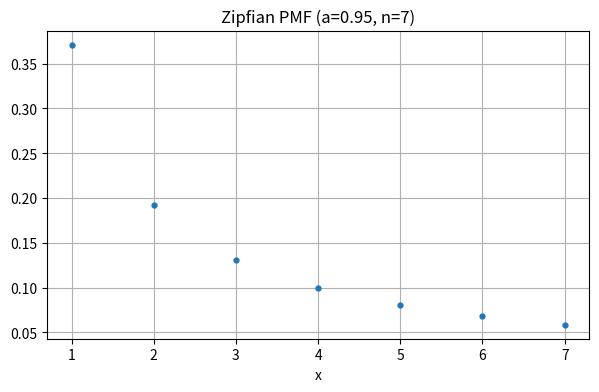
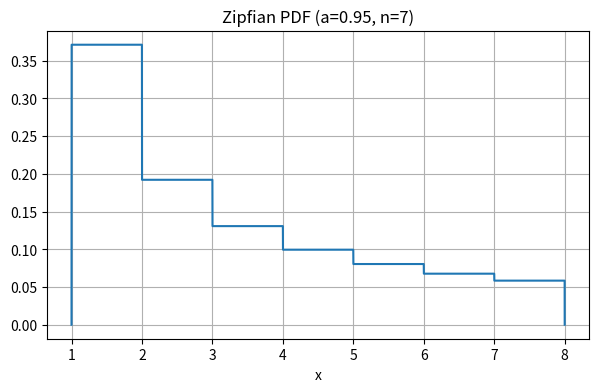
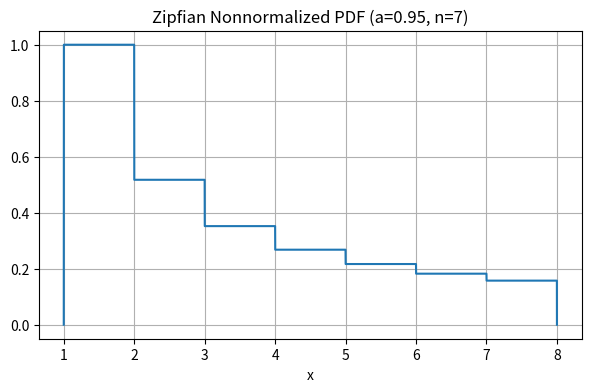
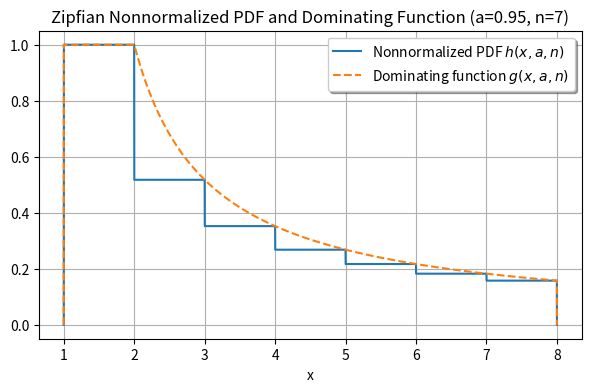
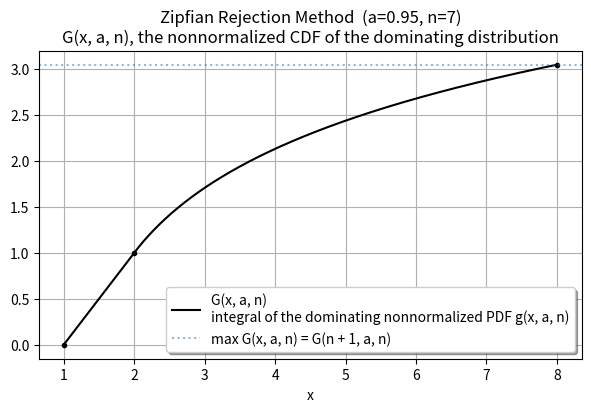

Recreate these plots in Python, in order.
import numpy as np
import matplotlib.pyplot as plt
from scipy.stats import zipfian
from scipy.special import boxcox


def zipfian_pdf(x, a, n):
    # Treat the discrete distribution as a piecewise constant
    # continuous distribution with support [0.5, n + 0.5]
    mask = (x >= 1) & (x < n + 1)
    out = np.zeros_like(x)
    out[mask] = zipfian.pmf(np.trunc(x[mask]), a, n)
    return out


def h(x, a, n):
    # This is the target "histogram function" i.e. the nonnormalized PMF,
    # expanded to be a function of the continuous variable x.
    mask = (x >= 1) & (x < n + 1)
    out = np.zeros_like(x)
    out[mask] = np.trunc(x[mask])**-a
    return out

def g(x, a, n):
    # g is the "hat" function
    out = np.zeros(len(x))
    out[(1 <= x) & (x <= 2)] = 1.0
    mask = (2 < x) & (x < n + 1)
    out[mask] = (x[mask] - 1)**-a
    return out


def G(x, a, n):
    # Currently, the only call of this function used in the
    # rejection method is G(n + 0.5, a, n).
    x = np.atleast_1d(x)
    out = np.zeros(len(x))
    out[x >= n + 1] = boxcox(n, 1 - a) + 1
    mask1 = (1 <= x) & (x <= 2)
    out[mask1] = x[mask1] - 1
    mask = (2 < x) & (x < n + 1)
    out[mask] = boxcox(x[mask] - 1, 1 - a) + 1
    return out


a = 0.95
n = 7
k = np.arange(1, n + 1)
pmf = zipfian.pmf(k, a, n)

figsize = (7, 4)

# Figure 1.

plt.figure(figsize=figsize)

plt.plot(k, pmf, 'o', ms=3.5)

plt.grid(visible=True)
plt.xlabel('x')
plt.title(f'Zipfian PMF (a={a}, n={n})')
plt.savefig('zipfian_pmf.png')

# Figure 2.  The PDF

xx = np.linspace(np.nextafter(1.0, 0), n + 1, 8000)
pdf = zipfian_pdf(xx, a, n)

plt.figure(figsize=figsize)

plt.plot(xx, pdf)

plt.grid(visible=True)
plt.xlabel('x')
plt.title(f'Zipfian PDF (a={a}, n={n})')
plt.savefig('zipfian_pdf.png')

# Figure 3. Nonnormalized PDF

nnpdf = h(xx, a, n)

plt.figure(figsize=figsize)

plt.plot(xx, nnpdf)

plt.grid(visible=True)
plt.xlabel('x')
plt.title(f'Zipfian Nonnormalized PDF (a={a}, n={n})')
plt.savefig('zipfian_nnpdf.png')

# Figure 4. Nonnormalized PDF and the dominating function.

dom = g(xx, a, n)

plt.figure(figsize=figsize)

plt.plot(xx, nnpdf, label='Nonnormalized PDF $h(x, a, n)$')
plt.plot(xx, dom, '--', label='Dominating function $g(x, a, n)$')

plt.legend(shadow=True, framealpha=1)
plt.grid(visible=True)
plt.xlabel('x')
plt.title(f'Zipfian Nonnormalized PDF and Dominating Function (a={a}, n={n})')
plt.savefig('zipfian_nnpdf_and_dom.png')

# Figure 5. G(x, a, n)

plt.figure(figsize=figsize)

plt.plot(xx, G(xx, a, n), 'k',
         label='G(x, a, n)\nintegral of the dominating nonnormalized PDF g(x, a, n)')
plt.plot(1, 0, 'k.')
plt.plot(2, G(2, a, n), 'k.')
maxG = G(n + 1, a, n)
plt.plot(n + 1, maxG, 'k.')
plt.axhline(maxG, linestyle=':', alpha=0.5,
            label='max G(x, a, n) = G(n + 1, a, n)')

plt.legend(shadow=True, framealpha=1)
plt.grid(visible=True)
plt.xlabel('x')
plt.title(f'Zipfian Rejection Method  (a={a}, n={n})\n'
          'G(x, a, n), the nonnormalized CDF of the dominating distribution')

plt.savefig('zipfian_dom_nncdf.png')
